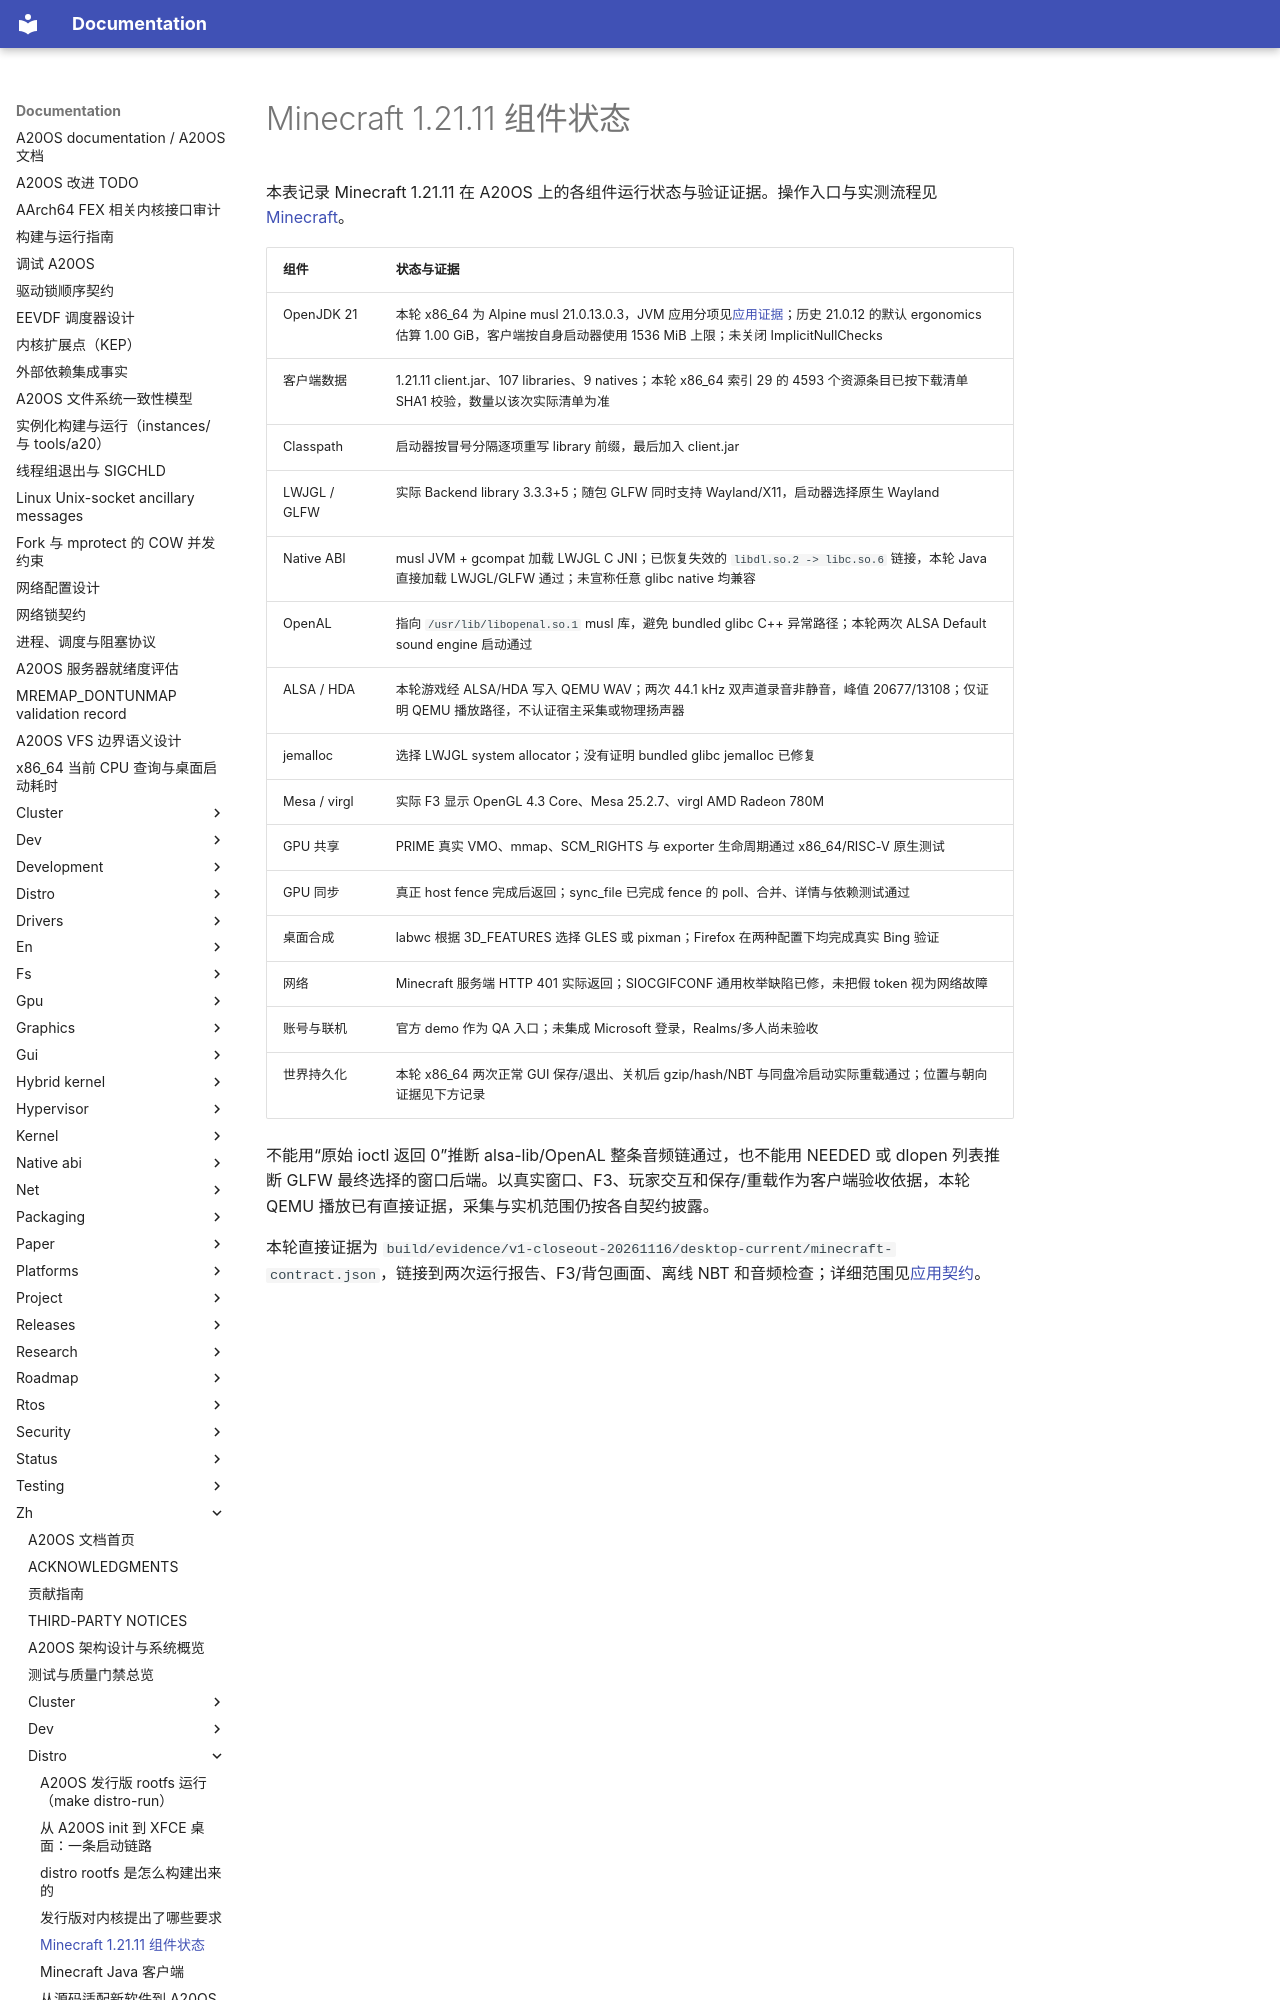

repository: fQwQf/A20OS · page: zh/distro/minecraft-components/index.html · generator: mkdocs

# Minecraft 1.21.11 组件状态

本表记录 Minecraft 1.21.11 在 A20OS 上的各组件运行状态与验证证据。操作入口与实测流程见 [Minecraft](minecraft.md)。

| 组件 | 状态与证据 |
| --- | --- |
| OpenJDK 21 | 本轮 x86_64 为 Alpine musl 21.0.13.0.3，JVM 应用分项见[应用证据](../kernel/linux-abi/application-contracts.md#x86_64-桌面与-jvm-的直接运行2026-11-16)；历史 21.0.12 的默认 ergonomics 估算 1.00 GiB，客户端按自身启动器使用 1536 MiB 上限；未关闭 ImplicitNullChecks |
| 客户端数据 | 1.21.11 client.jar、107 libraries、9 natives；本轮 x86_64 索引 29 的 4593 个资源条目已按下载清单 SHA1 校验，数量以该次实际清单为准 |
| Classpath | 启动器按冒号分隔逐项重写 library 前缀，最后加入 client.jar |
| LWJGL / GLFW | 实际 Backend library 3.3.3+5；随包 GLFW 同时支持 Wayland/X11，启动器选择原生 Wayland |
| Native ABI | musl JVM + gcompat 加载 LWJGL C JNI；已恢复失效的 `libdl.so.2 -> libc.so.6` 链接，本轮 Java 直接加载 LWJGL/GLFW 通过；未宣称任意 glibc native 均兼容 |
| OpenAL | 指向 `/usr/lib/libopenal.so.1` musl 库，避免 bundled glibc C++ 异常路径；本轮两次 ALSA Default sound engine 启动通过 |
| ALSA / HDA | 本轮游戏经 ALSA/HDA 写入 QEMU WAV；两次 44.1 kHz 双声道录音非静音，峰值 20677/13108；仅证明 QEMU 播放路径，不认证宿主采集或物理扬声器 |
| jemalloc | 选择 LWJGL system allocator；没有证明 bundled glibc jemalloc 已修复 |
| Mesa / virgl | 实际 F3 显示 OpenGL 4.3 Core、Mesa 25.2.7、virgl AMD Radeon 780M |
| GPU 共享 | PRIME 真实 VMO、mmap、SCM_RIGHTS 与 exporter 生命周期通过 x86_64/RISC-V 原生测试 |
| GPU 同步 | 真正 host fence 完成后返回；sync_file 已完成 fence 的 poll、合并、详情与依赖测试通过 |
| 桌面合成 | labwc 根据 3D_FEATURES 选择 GLES 或 pixman；Firefox 在两种配置下均完成真实 Bing 验证 |
| 网络 | Minecraft 服务端 HTTP 401 实际返回；SIOCGIFCONF 通用枚举缺陷已修，未把假 token 视为网络故障 |
| 账号与联机 | 官方 demo 作为 QA 入口；未集成 Microsoft 登录，Realms/多人尚未验收 |
| 世界持久化 | 本轮 x86_64 两次正常 GUI 保存/退出、关机后 gzip/hash/NBT 与同盘冷启动实际重载通
